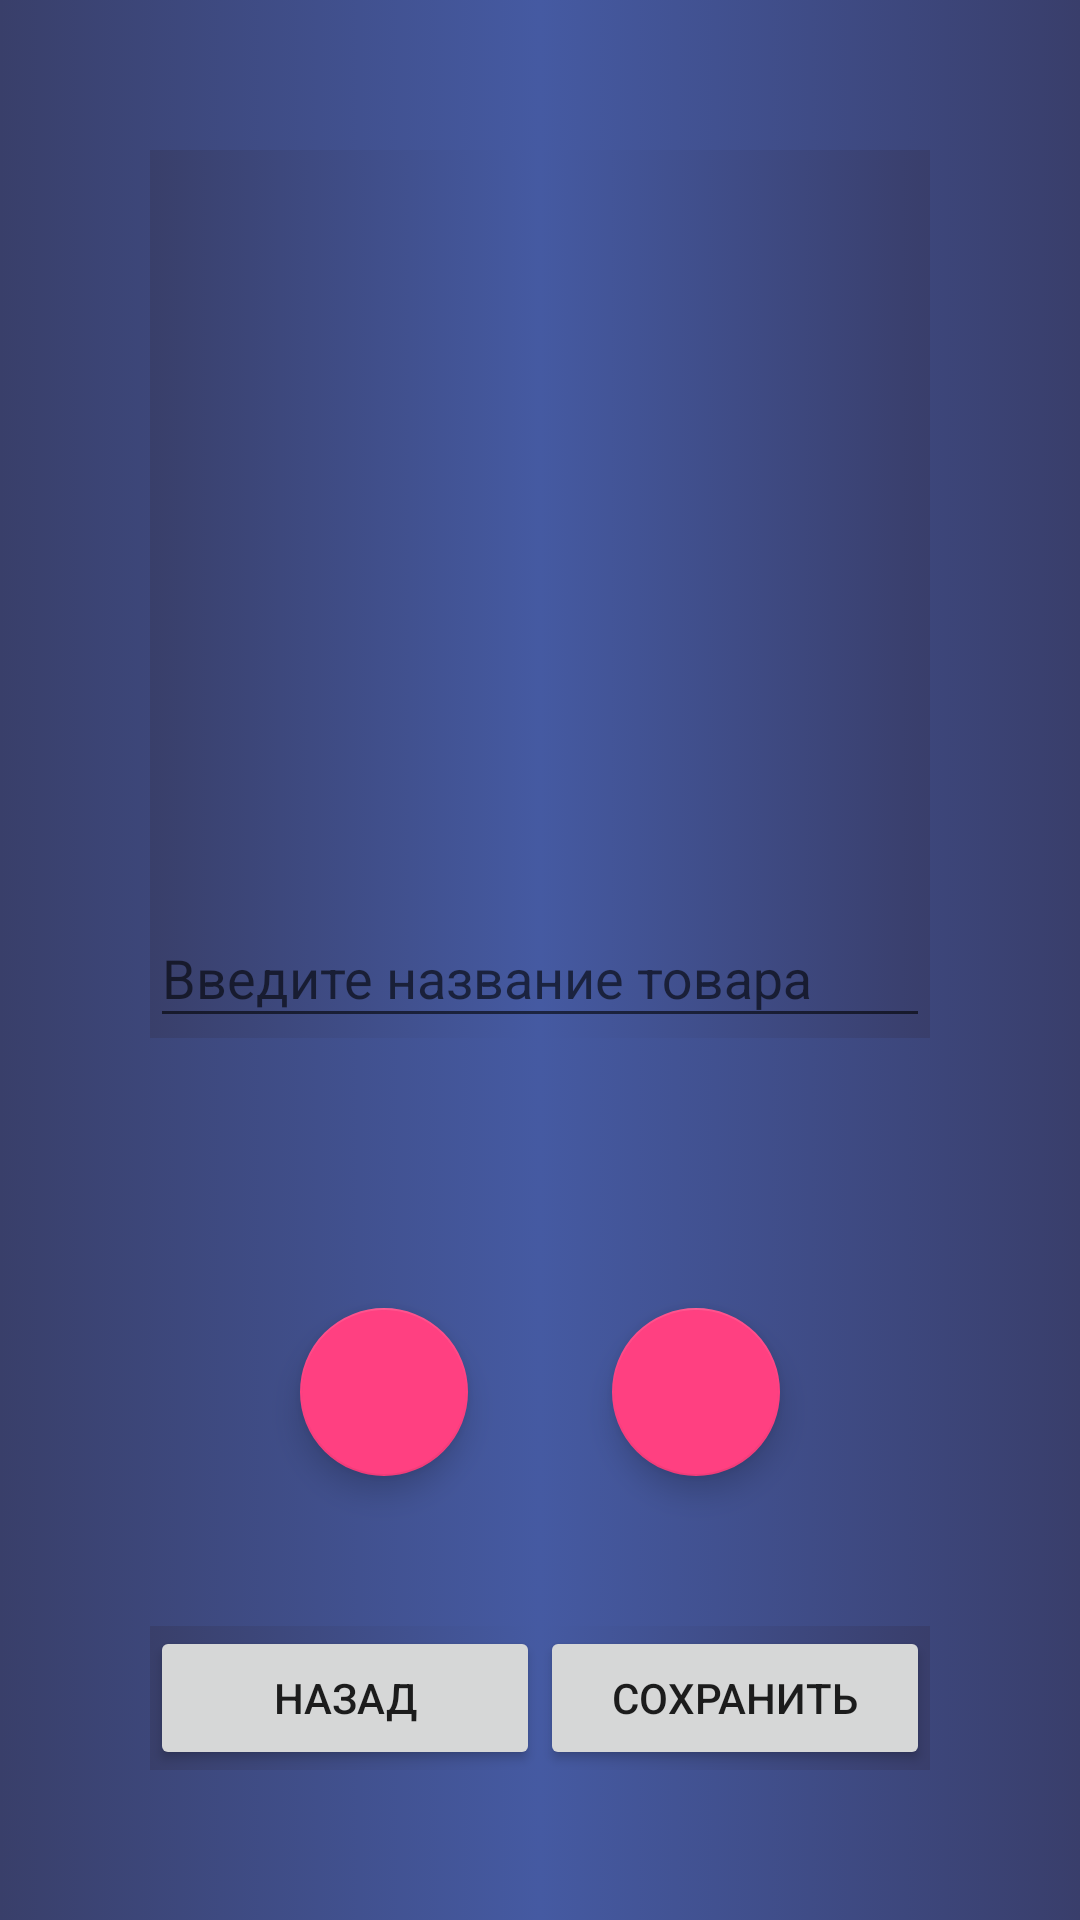

Android layout source for this screen:
<!-- AndroidManifest.xml: activity theme AddTheme -->
<!-- res/layout/activity_add.xml -->
<?xml version="1.0" encoding="utf-8"?>
<RelativeLayout xmlns:android="http://schemas.android.com/apk/res/android"
    xmlns:app="http://schemas.android.com/apk/res-auto"
    xmlns:tools="http://schemas.android.com/tools"
    android:layout_width="match_parent"
    android:layout_height="match_parent"
    tools:context="ua.i.pl.afs.mypursaches.views.AddActivity"
    android:padding="50dp">
    <ImageView
        android:id="@+id/preview"
        android:layout_width="match_parent"
        android:layout_height="match_parent"
        android:layout_above="@+id/name_layout"/>
    <android.support.design.widget.TextInputLayout
        android:id="@+id/name_layout"
        android:layout_width="match_parent"
        android:layout_height="wrap_content"
        android:layout_centerVertical="true"
        android:layout_marginBottom="30dp">
    <android.support.design.widget.TextInputEditText
        android:id="@+id/name_field"
        android:layout_width="match_parent"
        android:layout_height="wrap_content"
        android:layout_gravity="center"
        android:hint="@string/add_name_hint"
        android:inputType="text" />
</android.support.design.widget.TextInputLayout>
    <android.support.design.widget.FloatingActionButton
    android:id="@+id/fab_photo"
    android:layout_width="wrap_content"
    android:layout_height="wrap_content"
    android:layout_gravity="end|bottom"
    android:layout_above="@+id/buttons_wrapper"
    android:layout_alignParentEnd="true"
    android:layout_margin="50dp"
    android:src="@drawable/baseline_camera" />
    <android.support.design.widget.FloatingActionButton
        android:id="@+id/fab_gallery"
        android:layout_width="wrap_content"
        android:layout_height="wrap_content"
        android:layout_gravity="end|bottom"
        android:layout_above="@+id/buttons_wrapper"
        android:layout_alignParentStart="true"
        android:layout_margin="50dp"
        android:src="@mipmap/baseline_folder_open_black_24" />
    <LinearLayout
        android:id="@+id/buttons_wrapper"
        android:layout_width="match_parent"
        android:layout_height="wrap_content"
        android:layout_alignParentBottom="true"
        android:orientation="horizontal">

    <Button
        android:id="@+id/cancel_button"
        android:layout_width="0dp"
        android:layout_height="wrap_content"
        android:layout_weight="1"
        android:text="назад" />

    <Button
        android:id="@+id/save_button"
        android:layout_width="0dp"
        android:layout_height="wrap_content"
        android:layout_weight="1"
        android:text="сохранить" />
    </LinearLayout>
</RelativeLayout>
<!-- resources referenced by this layout -->
<resources>
  <string name="add_name_hint">Введите название товара</string>
  <style name="AddTheme" parent="AppTheme">
          <item name="colorPrimary">@color/colorPrimary</item>
          <item name="colorPrimaryDark">@color/colorPrimaryDark</item>
          <item name="colorAccent">@color/colorAccent</item>
          <item name="android:background">@drawable/mains_back</item>
      </style>
  <style name="AppTheme" parent="Theme.AppCompat.Light.DarkActionBar">
          
          <item name="colorPrimary">@color/colorPrimary</item>
          <item name="colorPrimaryDark">@color/colorPrimaryDark</item>
          <item name="colorAccent">@color/colorAccent</item>
  
      </style>
  <color name="colorPrimary">#374762</color>
  <color name="colorPrimaryDark">#686762</color>
  <color name="colorAccent">#FF4081</color>
  <!-- drawable mains_back (drawable) -->
  <?xml version="1.0" encoding="utf-8"?>
  <selector xmlns:android="http://schemas.android.com/apk/res/android">
      <item>
          <shape>
              <gradient android:angle="0"
                  android:centerColor="#455AA2"
                  android:endColor="#393E6B"
                  android:startColor="#393F6A"/>
          </shape>
      </item>
  </selector>
</resources>
